The GitHub repository Rayankazi5/Adapt contains a labelled image folder "data" with 20 categories: biriyani, bisibelebath, butter naan, chaat, chappati, dhokla, dosa, gulab jamun, halwa, idly, kathi roll, meduvadai, noodles, paniyaram, poori, samosa, tandoori chicken, upma, vada pav, ven pongal. Examples follow, each with its label.

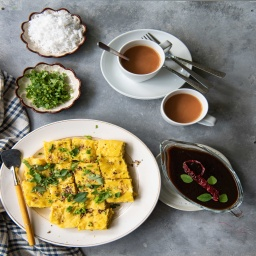
Label: dhokla

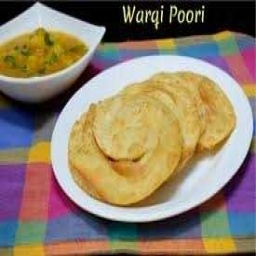
Label: poori

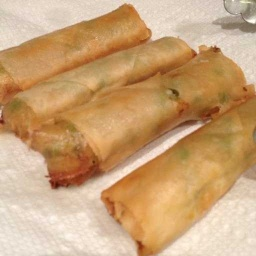
Label: samosa

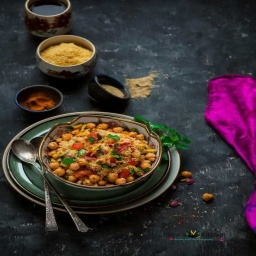
Label: chaat

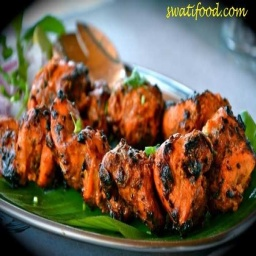
Label: tandoori chicken

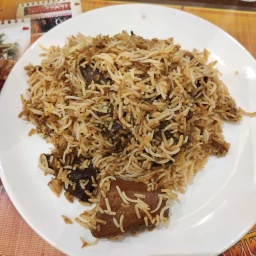
Label: biriyani
